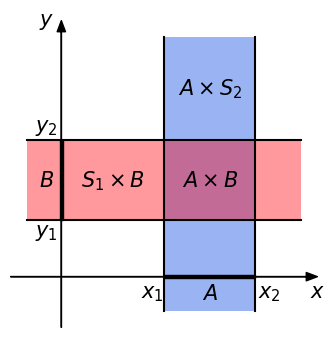

Write the Python code that produced this figure.
import matplotlib.pyplot as plt
import numpy as np
from matplotlib.patches import Polygon, Rectangle
from matplotlib import rc

__author__ = 'ernesto'

# if use latex or mathtext
rc('text', usetex=False)

x1 = 9
x2 = 17
y1 = 5
y2 = 12

lw = 0.15

# axis limits
t_min = -3
t_max = 24+t_min
delta_t = 1.5
ax_max = t_max + delta_t
ax_min = t_min - delta_t
# y tick margin
ytm = 0.6
# font size
font_size = 15
# legend background color
bggrey = 0.97

fig = plt.figure(0, figsize=(4, 4), frameon=False)

#
# w < z
#
ax = plt.subplot2grid((1, 1), (0, 0), rowspan=1, colspan=1)
plt.axis([ax_min, ax_max, ax_min, ax_max])
ax.set_aspect('equal', adjustable='box')
# axis arrows
plt.annotate("", xytext=(ax_min, 0), xycoords='data', xy=(ax_max, 0), textcoords='data',
             arrowprops=dict(width=0.2, headwidth=6, headlength=8, facecolor='black', shrink=0.002))
plt.annotate("", xytext=(0, ax_min), xycoords='data', xy=(0, ax_max), textcoords='data',
             arrowprops=dict(width=0.2, headwidth=6, headlength=8, facecolor='black', shrink=0.002))

#
# REGION 1
#
# region limit
plt.plot([x1, x1], [t_min, t_max], 'k')
plt.plot([x2, x2], [t_min, t_max], 'k')
# filled region (x<y)
vertices = np.array([[x1, t_min], [x2, t_min], [x2, t_max], [x1, t_max]])
ax.add_patch(Polygon(vertices, facecolor='#0343df', alpha=0.4, edgecolor='none'))

# line in the axis
vertices = np.array([[x1, -lw], [x2, -lw], [x2, lw], [x1, lw]])
ax.add_patch(Polygon(vertices, facecolor='k', edgecolor='k'))

#
# REGION 2
#
# region limit
plt.plot([t_min, t_max], [y1, y1], 'k')
plt.plot([t_min, t_max], [y2, y2], 'k')
# filled region (x<y)
vertices = np.array([[t_min, y1], [t_max, y1], [t_max, y2], [t_min, y2]])
ax.add_patch(Polygon(vertices, facecolor='#ff000d', alpha=0.4, edgecolor='none'))

# line in the axis
vertices = np.array([[-lw, y1], [lw, y1], [lw, y2], [-lw, y2]])
ax.add_patch(Polygon(vertices, facecolor='k', edgecolor='k'))

x_bl = -1.8
y_rm = -0.6
# axis labels
plt.text(ax_max, x_bl, r'$x$', fontsize=font_size, ha='center', va='baseline')
plt.text(y_rm, ax_max, r'$y$', fontsize=font_size, ha='right', va='center')

# x labels
plt.text(x1, x_bl, r'$x_1$', fontsize=font_size, ha='right', va='baseline')
plt.text(x2+0.2, x_bl, r'$x_2$', fontsize=font_size, ha='left', va='baseline')
plt.text((x1+x2)/2, x_bl-0.2, r'$A$', fontsize=font_size, ha='center', va='baseline')
# y labels
plt.text(y_rm+0.3, y1, r'$y_1$', fontsize=font_size, ha='right', va='top')
plt.text(y_rm+0.3, y2+0.2, r'$y_2$', fontsize=font_size, ha='right', va='bottom')
plt.text(y_rm, (y1 + y2)/2, r'$B$', fontsize=font_size, ha='right', va='center')

# set labels
plt.text(x1/2, (y1 + y2)/2, r'$S_1\times B$', fontsize=font_size, ha='center', va='center')
plt.text((x1+x2)/2, (y2 + t_max)/2, r'$A\times S_2$', fontsize=font_size, ha='center', va='center')
plt.text((x1+x2)/2, (y1 + y2)/2, r'$A\times B$', fontsize=font_size, ha='center', va='center')

plt.axis('off')

plt.savefig('set_intersection_axis_xy.pdf', bbox_inches='tight')
plt.show()

